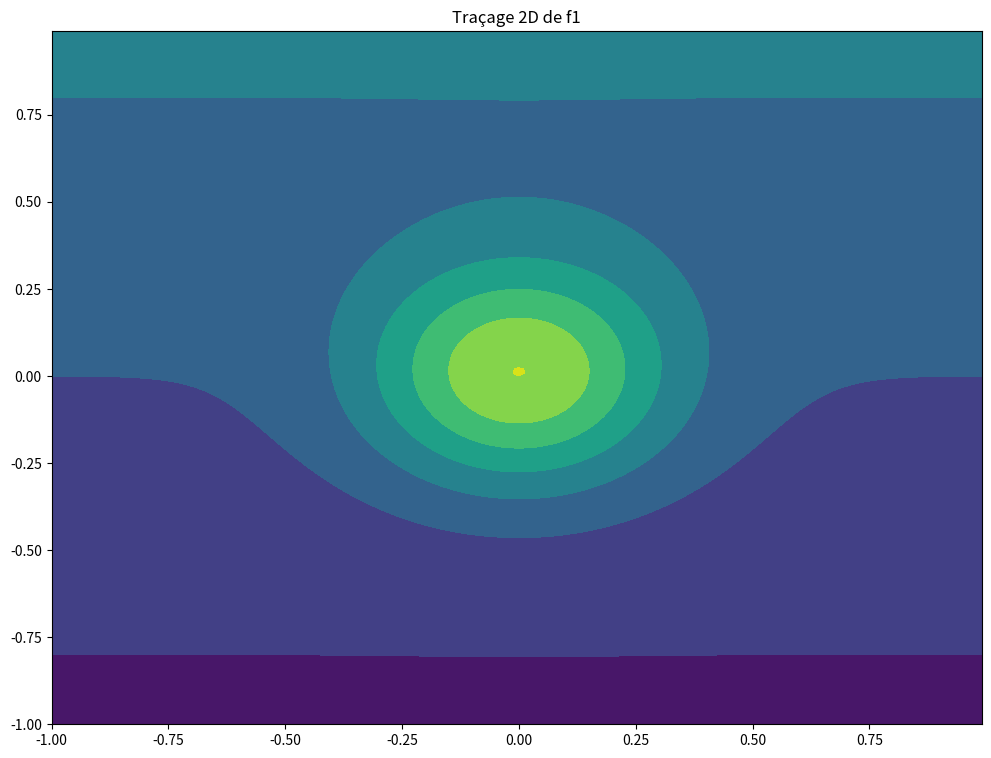
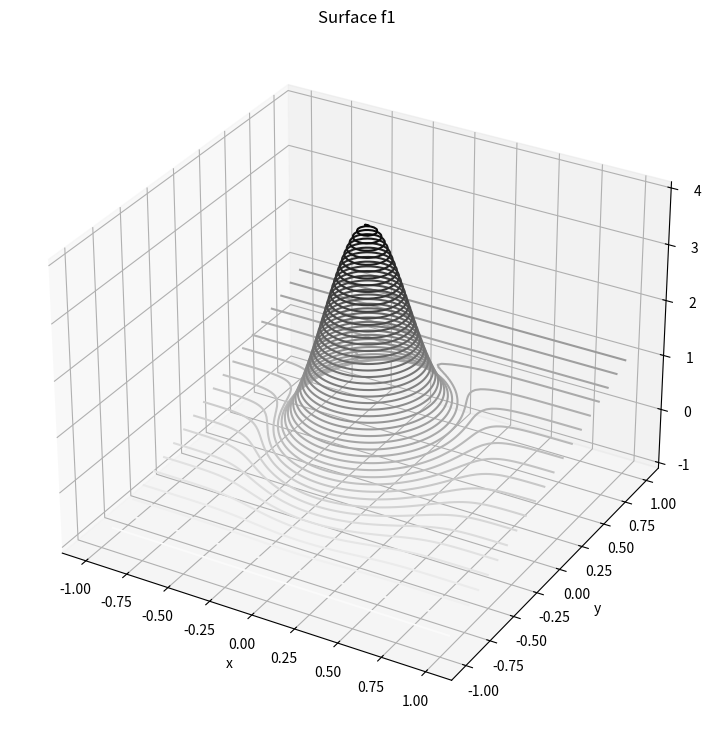
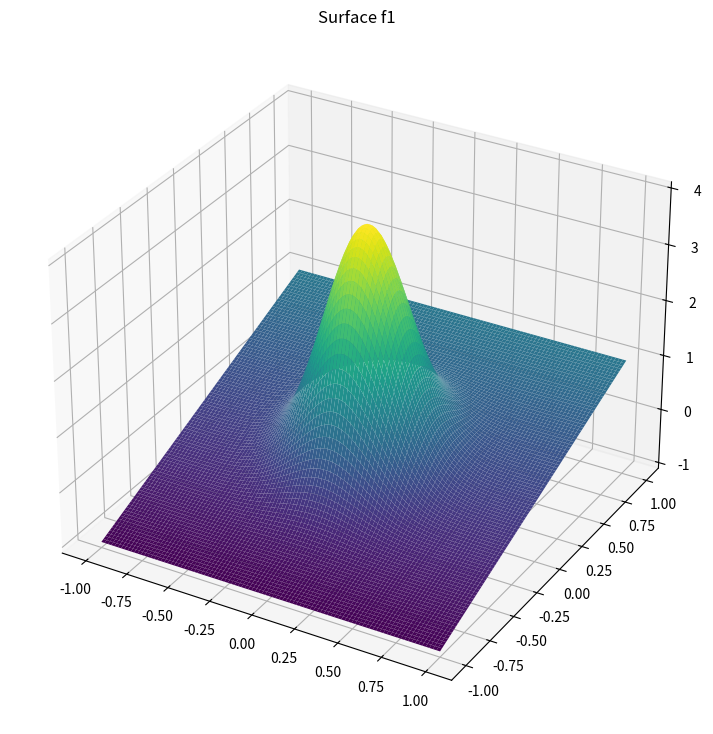
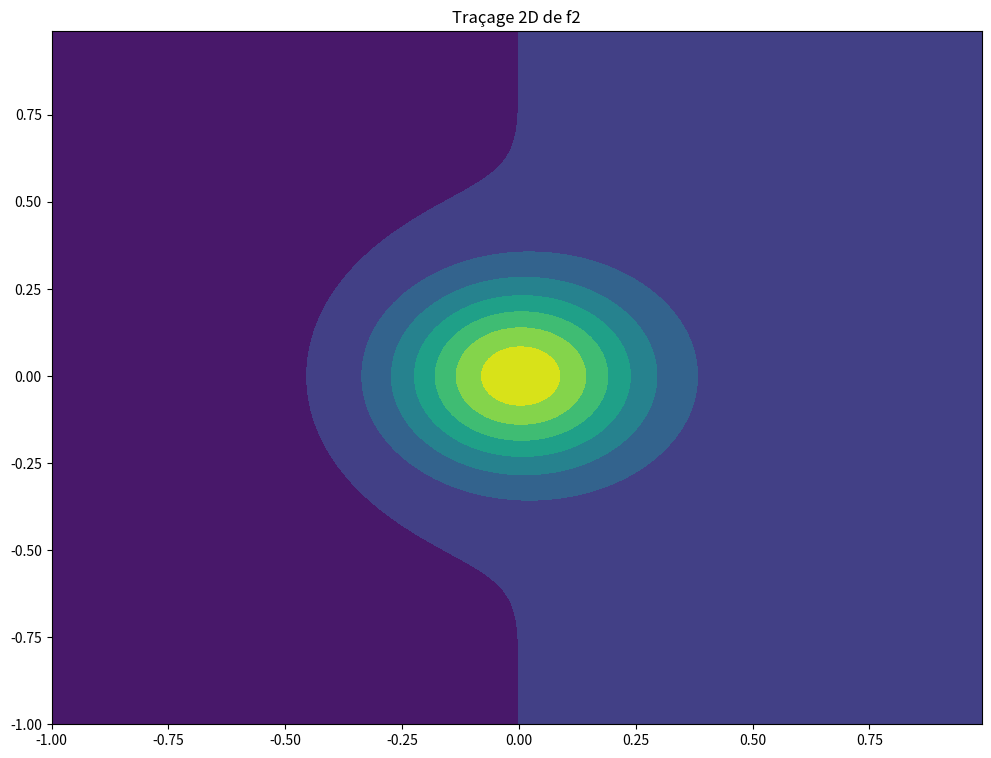
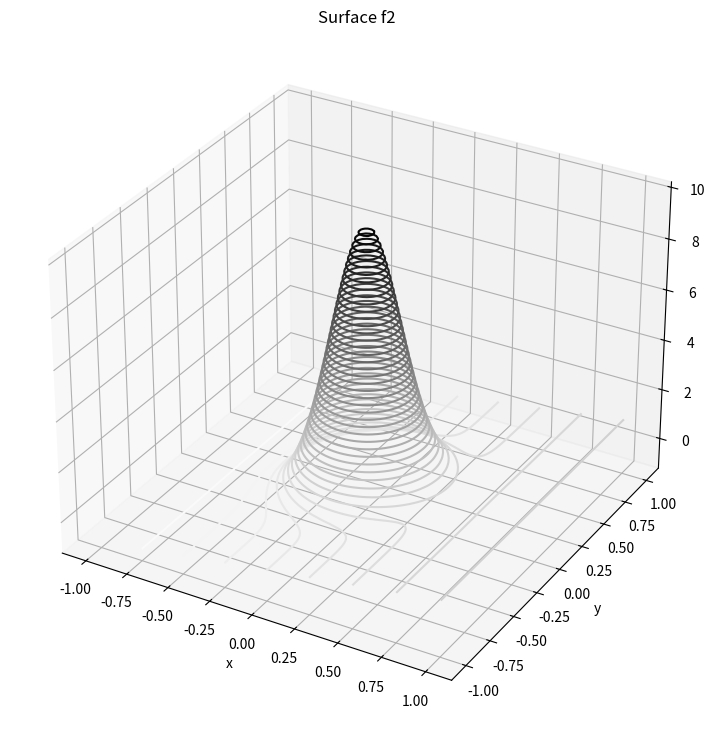
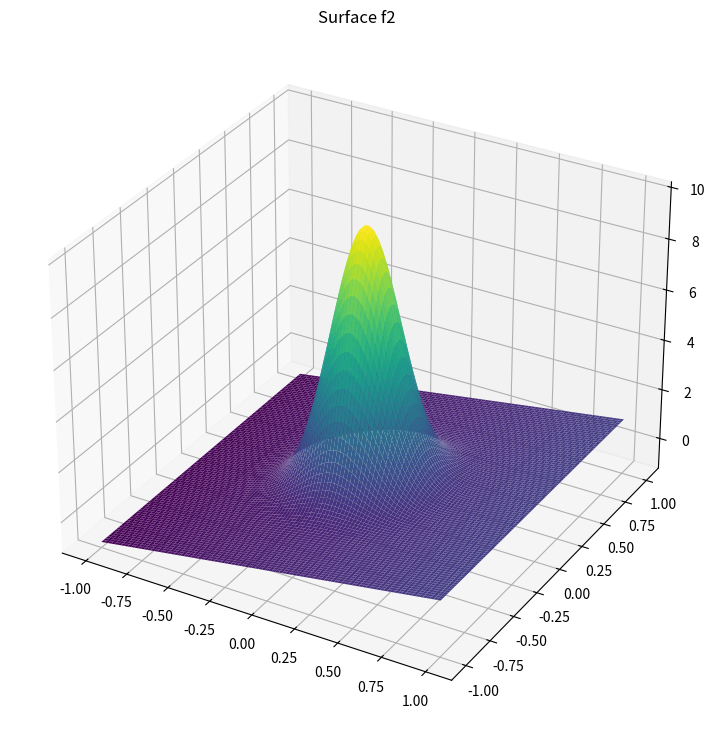
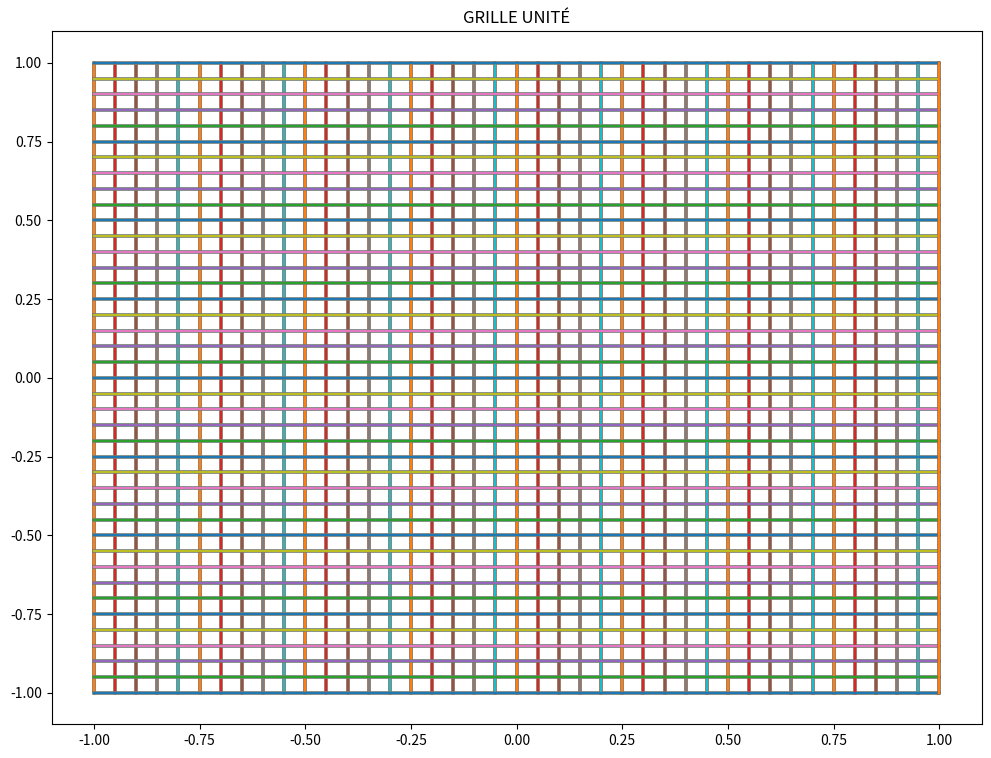
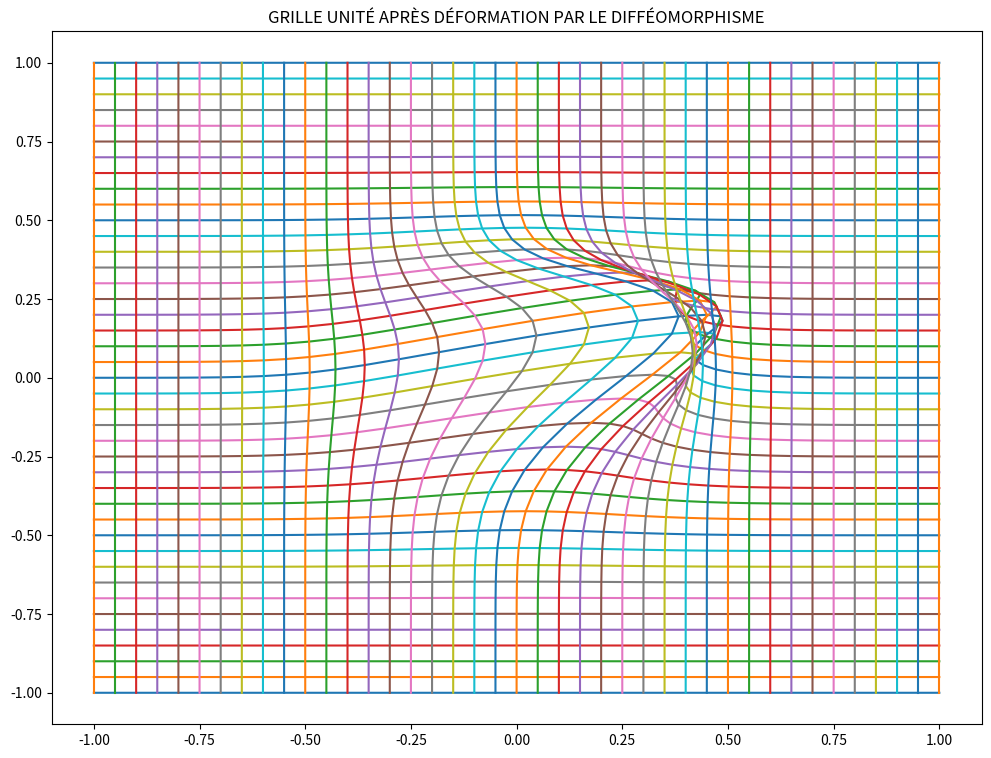

Source code (Python) for these figures, in order:
############################## PROJET 3M101 - DÉFORMATION DE DIFFÉOMORPHISMES DU CARRÉ ##############################

'''
THÉORÈME DE SMALE (1959):
    
    L'espace des difféomorphismes du carré qui sont l'identité
    sur un voisinage du bord est contactile.
    
SIMPLIFICATION:
    
    L'espace métrique des difféomorphimes du carré [0,1]²
    est connexe par arcs.
'''

import math
import numpy as np
import matplotlib.pyplot as plt

from mpl_toolkits.mplot3d import Axes3D

#matplotlib inline
plt.rc('figure', figsize=(12,9))


# Fonction de calcul d'un C_inf-difféormorphisme

'''
On implémente en exemple un difféomorphisme du carré, qui doit être l'identité au bord,
ie que les bords sont invariants par la fonction. Nous la prendrons gaussienne, en 2 dimensions.
Notre fonction f sera telle que f(x,y) = (f1(x,y),f2(x,y)).
'''

def f1(x,y,alpha=0.2):
    return y+alpha*np.exp(-10*(x**2+y**2))

def f2(x,y,beta=0.45):
    return x+beta*np.exp(-15*(x**2+y**2))


def f(x,y,alpha=0.2,beta=0.45):
    '''f sera un C_inf-difféomorphisme de [-1,1]² dans [-1,1]².
       f(x,y) = (f1(x,y),f2(x,y)) avec:
           * f1(x,y) = (x,φ(x,y)), et φ(x,y) = y + αexp(-y²)
           * f2(x,y) = (x,Ψ(x,y)), et Ψ(x,y) = x + βexp(-x²)'''
    return (f1(x,y,alpha),f2(x,y,beta))
       

# Traçage graphique du difféormorphisme

'''Pour rappel on veut un C_inf-difféomorphisme qui est l'identité
sur le carré [0,1]². On vérifie graphiquement que l'on obtient
bien de telles fonctions avec f1 et f2 ainsi définies'''

#CONSTANTES
ALPHA = 4
BETA = 10

I_min = -1 #valeurs d'intervalles
I_max = 1


######################################### TRAÇAGE DE F1 ##################################################################


#Traçage 2D de f1

fig0 = plt.figure()
plt.title("Traçage 2D de f1")
x = np.arange(-1, 1, 0.01)
y = np.arange(-1, 1, 0.01)
xx, yy = np.meshgrid(x, y, sparse=True)
z = f1(xx,yy, ALPHA)
h = plt.contourf(x,y,z)


#Traçage 3D de f1

'''Traçage noir et blanc'''

x = np.linspace(-1, 1, 100)
y = np.linspace(-1, 1, 100)

X, Y = np.meshgrid(x, y)
Z = f1(X, Y, ALPHA)

fig1 = plt.figure()
ax1 = plt.axes(projection='3d')
ax1.contour3D(X, Y, Z, 50, cmap='binary')
ax1.set_xlabel('x')
ax1.set_ylabel('y')
ax1.set_zlabel('z')
ax1.set_title('Surface f1');

'''Traçage couleur'''
fig2 = plt.figure()
ax2 = plt.axes(projection='3d')
ax2.plot_surface(X, Y, Z, rstride=1, cstride=1,
                cmap='viridis', edgecolor='none')
ax2.set_title('Surface f1');

######################################### TRAÇAGE DE F2 ##################################################################


#Traçage 2D de f2

fig3 = plt.figure()
plt.title("Traçage 2D de f2")
x = np.arange(-1, 1, 0.01)
y = np.arange(-1, 1, 0.01)
xx, yy = np.meshgrid(x, y, sparse=True)
z = f2(xx,yy, BETA)
h = plt.contourf(x,y,z)


#Traçage 3D de f2

'''Traçage noir et blanc'''

x = np.linspace(-1, 1, 100)
y = np.linspace(-1, 1, 100)

X, Y = np.meshgrid(x, y)
Z = f2(X, Y, BETA)

fig4 = plt.figure()
ax4 = plt.axes(projection='3d')
ax4.contour3D(X, Y, Z, 50, cmap='binary')
ax4.set_xlabel('x')
ax4.set_ylabel('y')
ax4.set_zlabel('z')
ax4.set_title('Surface f2');

'''Traçage couleur'''
fig5 = plt.figure()
ax5 = plt.axes(projection='3d')
ax5.plot_surface(X, Y, Z, rstride=1, cstride=1,
                cmap='viridis', edgecolor='none')
ax5.set_title('Surface f2');


############################# CONSTRUCTION GRILLE - REPRÉSENTATION DU DIFÉOMORPHISME DU CARRÉ #############################


#Feuilletage horizontal: y fixés

Fh = []
eps = 0.05

for y in np.arange(-1,1+eps,eps):
    Fh.append([(x,y) for x in np.arange(-1,1+eps,eps)])


#Feuilletage vertical: x fixés

Fv = []

for x in np.arange(-1,1+eps,eps):
    Fv.append([(x,y) for y in np.arange(-1,1+eps,eps)])


#Affichage de la grille unité:

fig1 = plt.figure()
plt.title("GRILLE UNITÉ")

for ligne_h in Fh:
    for ligne_v in Fv:
        plt.plot(ligne_h,ligne_v)


fig2 = plt.figure()
plt.title("GRILLE UNITÉ APRÈS DÉFORMATION PAR LE DIFFÉOMORPHISME")



#Affichage de la grille unité auquel on a appliqué le difféomorphisme:
    

for ligne_h in Fh: #y fixés
    pos_finale = [f(p[0],p[1]) for p in ligne_h]
    
    X = [] #abscisses à plotter
    Y = [] #ordonnées à plotter
    
    for i in range(len(pos_finale)):
        X.append(pos_finale[i][1])
        Y.append(pos_finale[i][0])

    plt.plot(X,Y)

for ligne_v in Fv: #x fixés
    pos_finale = [f(p[0],p[1]) for p in ligne_v]
    
    X = [] #abscisses à plotter
    Y = [] #ordonnées à plotter
    
    for i in range(len(pos_finale)):
        X.append(pos_finale[i][1])
        Y.append(pos_finale[i][0])
        
    plt.plot(X,Y)
